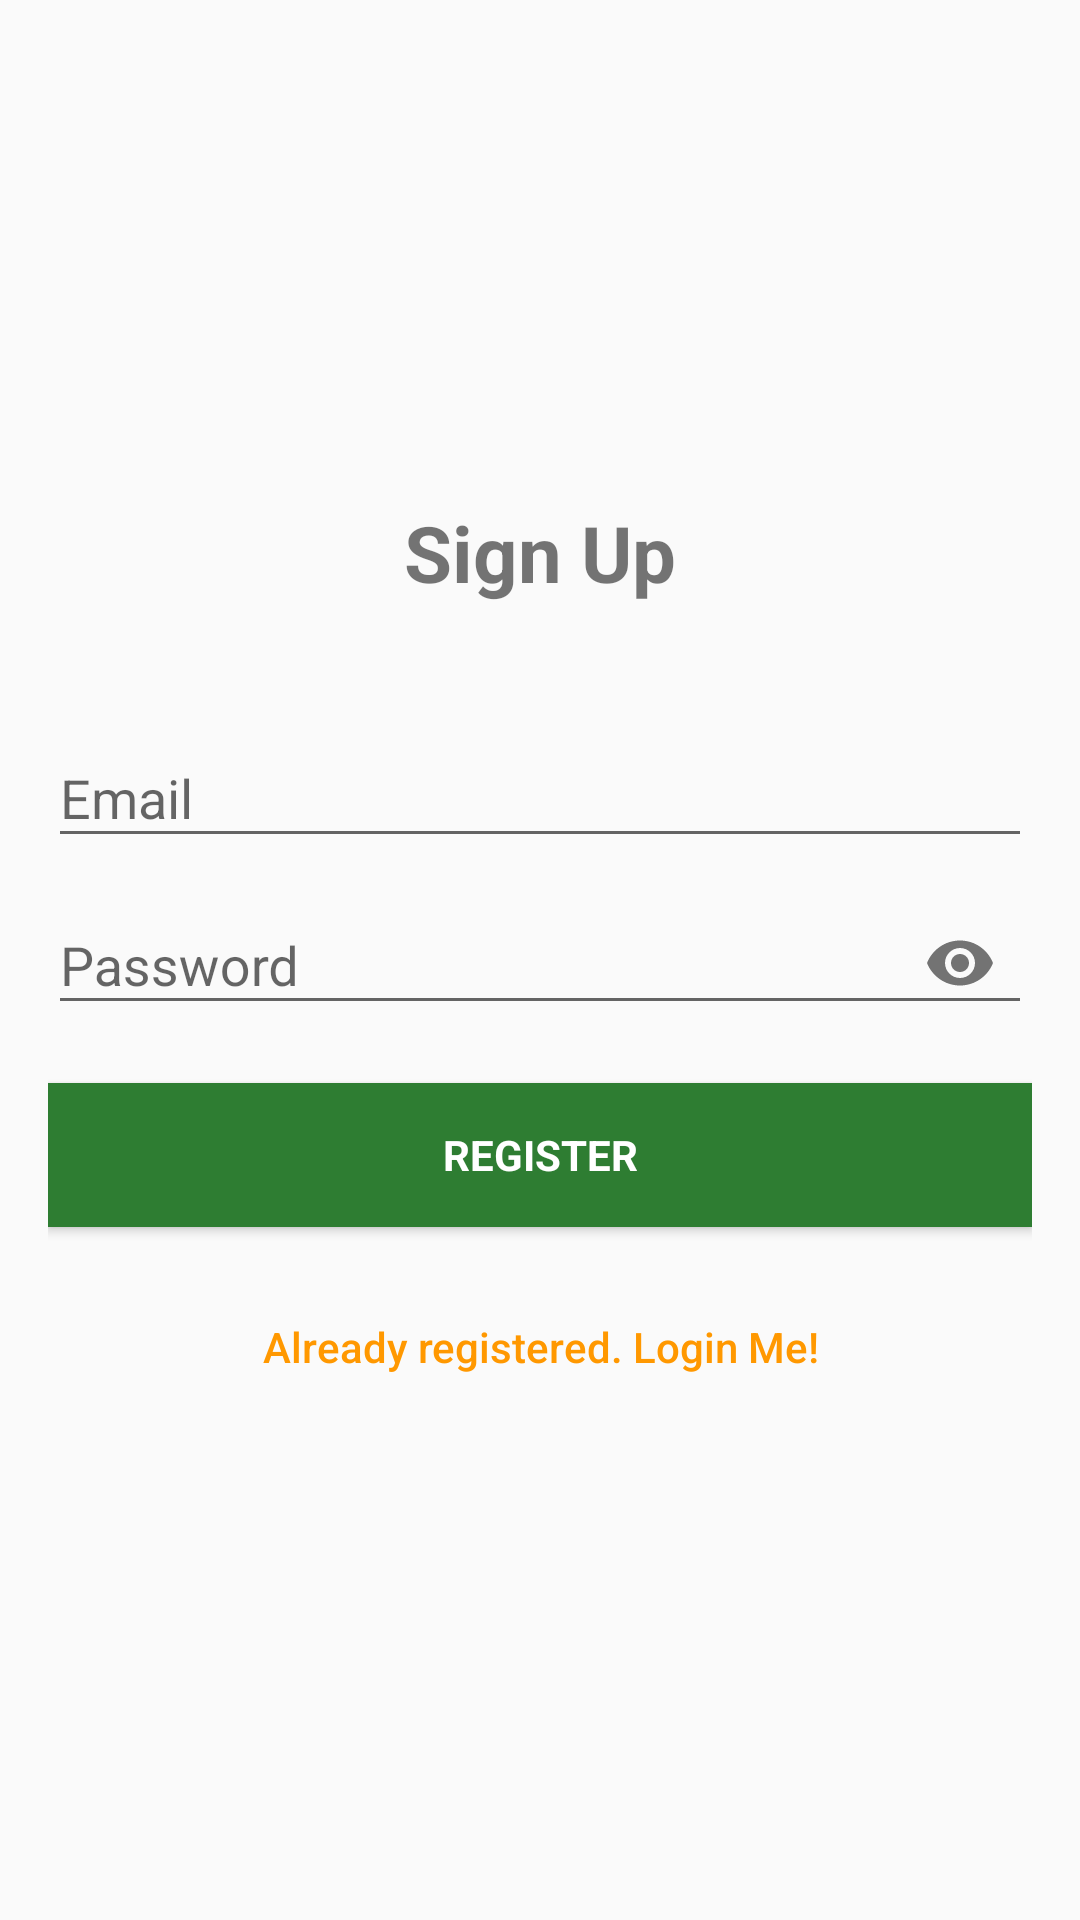

Here is an Android app screen rendered from its layout file. Give the layout XML and the strings, colors and styles it references.
<!-- AndroidManifest.xml: application theme AppTheme -->
<!-- res/layout/activity_sign_up.xml -->
<?xml version="1.0" encoding="utf-8"?>
<androidx.coordinatorlayout.widget.CoordinatorLayout xmlns:android="http://schemas.android.com/apk/res/android"
    xmlns:app="http://schemas.android.com/apk/res-auto"
    xmlns:tools="http://schemas.android.com/tools"
    android:layout_width="match_parent"
    android:layout_height="match_parent"
    android:fitsSystemWindows="true">

    <LinearLayout
        android:id="@+id/container"
        android:layout_width="match_parent"
        android:layout_height="match_parent"
        android:gravity="center"
        android:orientation="vertical"
        android:padding="@dimen/activity_horizontal_margin">

        <TextView
            android:layout_width="wrap_content"
            android:layout_height="wrap_content"
            android:layout_gravity="center_horizontal"
            android:text="@string/sign_up"
            android:layout_marginBottom="32dp"
            android:textSize="26sp"
            android:textStyle="bold" />

        <com.google.android.material.textfield.TextInputLayout
            android:id="@+id/ti_email"
            android:layout_width="match_parent"
            android:layout_height="wrap_content">

            <EditText
                android:id="@+id/email"
                android:layout_width="match_parent"
                android:layout_height="wrap_content"
                android:hint="@string/hint_email"
                android:inputType="textEmailAddress"
                android:maxLines="1" />
        </com.google.android.material.textfield.TextInputLayout>

        <com.google.android.material.textfield.TextInputLayout
            android:id="@+id/ti_password"
            android:layout_width="match_parent"
            android:layout_height="wrap_content"
            app:passwordToggleEnabled="true">

            <EditText
                android:id="@+id/password"
                android:layout_width="match_parent"
                android:layout_height="wrap_content"
                android:focusableInTouchMode="true"
                android:hint="@string/hint_password"
                android:imeOptions="actionUnspecified"
                android:inputType="textPassword"
                android:maxLines="1" />
        </com.google.android.material.textfield.TextInputLayout>

        <Button
            android:id="@+id/btn_signup"
            style="?android:textAppearanceSmall"
            android:layout_width="match_parent"
            android:layout_height="wrap_content"
            android:layout_marginTop="16dp"
            android:background="@color/colorAccent"
            android:text="@string/register"
            android:textStyle="bold"
            android:textColor="@color/white"/>

        <Button
            android:id="@+id/btn_to_signin"
            android:layout_width="match_parent"
            android:layout_height="wrap_content"
            android:layout_marginTop="16dp"
            android:background="@null"
            android:text="@string/btn_link_to_login"
            android:textAllCaps="false"
            android:textColor="@color/colorPrimary"
            android:textSize="14sp" />
    </LinearLayout>

    <ProgressBar
        android:id="@+id/progressBar"
        android:layout_width="32dp"
        android:layout_height="32dp"
        android:layout_gravity="center|bottom"
        android:layout_marginBottom="32dp"
        android:visibility="gone"
        tools:visibility="visible" />
</androidx.coordinatorlayout.widget.CoordinatorLayout>
<!-- resources referenced by this layout -->
<resources>
  <color name="colorAccent">#2E7D32</color>
  <color name="colorPrimary">#ff9800</color>
  <color name="white">#FFFFFF</color>
  <dimen name="activity_horizontal_margin">16dp</dimen>
  <string name="btn_link_to_login">Already registered. Login Me!</string>
  <string name="hint_email">Email</string>
  <string name="hint_password">Password</string>
  <string name="register">register</string>
  <string name="sign_up">Sign Up</string>
  <style name="AppTheme" parent="Theme.AppCompat.Light.DarkActionBar">
          
          <item name="colorPrimary">@color/colorPrimary</item>
          <item name="colorPrimaryDark">@color/colorPrimaryDark</item>
          <item name="colorAccent">@color/colorAccent</item>
  
          <item name="android:colorButtonNormal">@drawable/button_selector</item>
          <item name="colorButtonNormal">@drawable/button_selector</item>
          <item name="android:buttonStyle">@style/FriendlyButtonStyle</item>
      </style>
  <color name="colorPrimaryDark">#E65100</color>
  <style name="FriendlyButtonStyle" parent="Widget.AppCompat.Button">
          <item name="android:textColor">@color/colorTitle</item>
  
      </style>
  <color name="colorTitle">#ffffff</color>
</resources>
